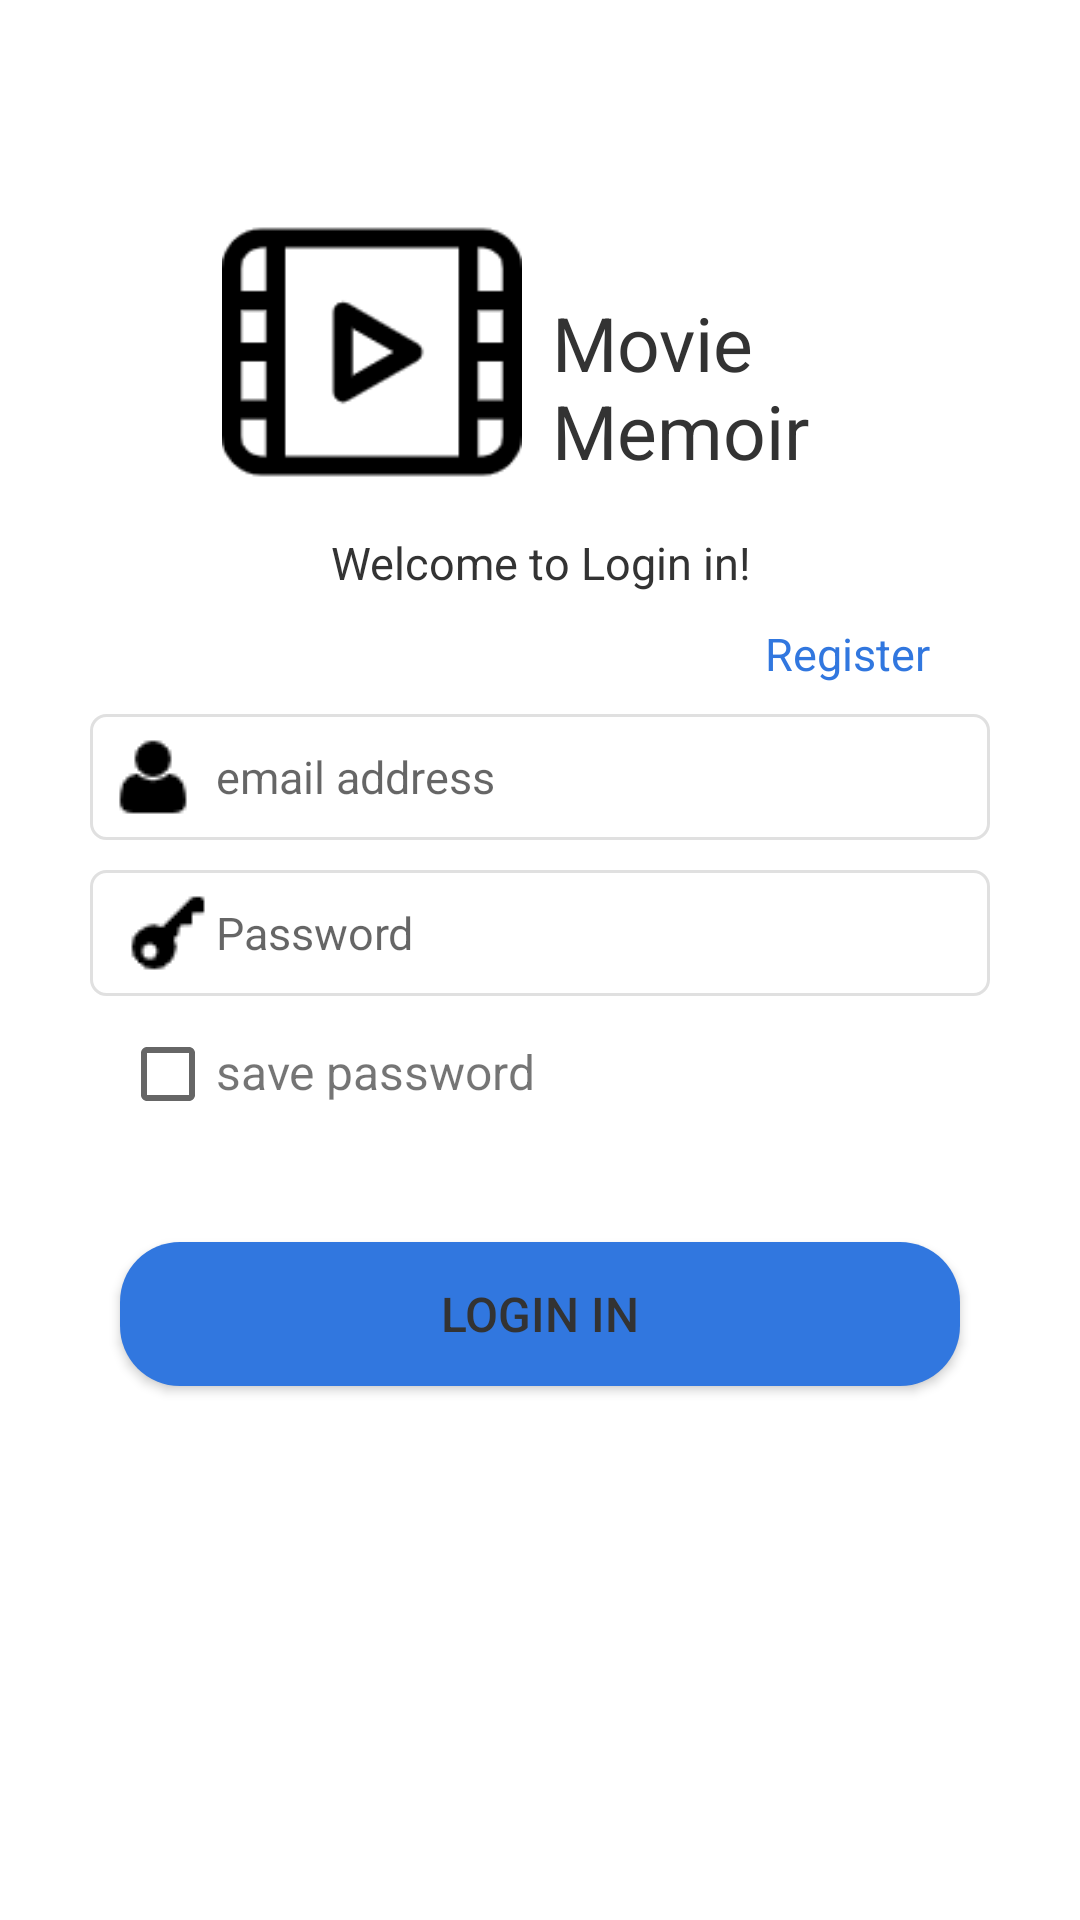

Android layout source for this screen:
<!-- AndroidManifest.xml: application theme AppTheme -->
<!-- res/layout/activity_main.xml -->
<?xml version="1.0" encoding="utf-8"?>
<LinearLayout xmlns:android="http://schemas.android.com/apk/res/android"
    android:layout_width="match_parent"
    android:layout_height="match_parent"
    android:orientation="vertical"
    android:background="@color/colorLogin">

    <LinearLayout
        android:layout_width="match_parent"
        android:layout_height="0dp"
        android:layout_weight="10">
    </LinearLayout>


    <LinearLayout
        android:layout_width="match_parent"
        android:layout_height="wrap_content"
        android:orientation="horizontal">

        <TextView
            android:layout_width="0dp"
            android:layout_height="wrap_content"
            android:layout_weight="20"
            />
        <ImageView
            android:layout_width="100dp"
            android:layout_height="100dp"
            android:text="@string/movie_memoir"
            android:background="@drawable/icon"
            />
        <TextView
            android:paddingLeft="@dimen/big"
            android:paddingTop="@dimen/xiaodahao"
            android:layout_width="0dp"
            android:layout_height="wrap_content"
            android:text="@string/movie_memoir"
            android:layout_weight="40"
            android:textColor="@color/colorBlack"
            android:textSize="25sp" />
        <TextView
            android:layout_width="0dp"
            android:layout_height="wrap_content"
            android:layout_weight="10"
            />
    </LinearLayout>
    <LinearLayout
        android:layout_width="match_parent"
        android:layout_height="0dp"
        android:layout_weight="60"
        android:orientation="vertical">

        <TextView
            android:padding="@dimen/big"
            android:layout_width="match_parent"
            android:layout_height="wrap_content"
            android:text="@string/welcome_to_login_in"
            android:textColor="@color/colorBlack"
            android:textSize="15sp"
            android:gravity="center_horizontal"/>
        <TextView
            android:id="@+id/login_register"
            android:layout_marginRight="50dp"
            android:layout_width="wrap_content"
            android:layout_height="wrap_content"
            android:text="@string/register"
            android:textColor="@color/colorPrimaryDark"
            android:textSize="15sp"
            android:layout_gravity="right"/>

        <EditText
            android:id="@+id/login_email"
            android:layout_marginLeft="@dimen/xiaodahao"
            android:layout_marginRight="@dimen/xiaodahao"
            android:layout_marginTop="@dimen/big"
            android:layout_width="match_parent"
            android:layout_height="wrap_content"
            android:hint="@string/email_address"
            android:inputType="textEmailAddress"
            android:textColor="@color/colorBlack"
            android:textSize="15sp"
            android:textCursorDrawable="@drawable/cusor_color"
            android:background="@drawable/bg_username"
            android:drawablePadding="@dimen/little"
            android:drawableLeft="@drawable/user_icon"
            android:paddingLeft="@dimen/little"
            />

        <LinearLayout
            android:layout_width="match_parent"
            android:layout_height="wrap_content"
            android:layout_marginLeft="@dimen/xiaodahao"
            android:layout_marginTop="@dimen/big"
            android:layout_marginRight="@dimen/xiaodahao"
            android:background="@drawable/bg_username"
            android:orientation="horizontal">

            <EditText
                android:id="@+id/login_password"
                android:layout_width="0dp"
                android:layout_height="wrap_content"
                android:layout_weight="90"
                android:background="@null"
                android:drawableLeft="@drawable/key_icon"
                android:hint="@string/password"
                android:inputType="textPassword"
                android:paddingLeft="@dimen/big"
                android:textColor="@color/colorBlack"
                android:textCursorDrawable="@drawable/cusor_color"
                android:textSize="15sp" />

            <ImageView
                android:id="@+id/login_eye"
                android:layout_width="wrap_content"
                android:layout_height="wrap_content"
                android:layout_gravity="center_vertical"
                android:layout_weight="10" />
        </LinearLayout>

        <LinearLayout
            android:layout_width="match_parent"
            android:layout_height="wrap_content"
            android:layout_marginTop="@dimen/big"
            android:layout_marginLeft="@dimen/chaodahao"
            android:layout_marginRight="@dimen/dahao">

            <CheckBox
                android:id="@+id/login_remember"
                android:layout_width="wrap_content"
                android:layout_height="wrap_content"
                />

            <TextView
                android:layout_width="wrap_content"
                android:layout_height="wrap_content"
                android:text="@string/save_password"
                android:textSize="16sp" />
        </LinearLayout>
        <Button
            android:id="@+id/login_btn"
            android:layout_margin="@dimen/chaodahao"
            android:layout_width="match_parent"
            android:layout_height="wrap_content"
            android:text="@string/login_in"
            android:textSize="16sp"
            android:textColor="@color/colorBlack"
            android:layout_marginLeft="@dimen/dahao"
            android:layout_marginRight="@dimen/dahao"
            android:layout_gravity="center"
            android:background="@drawable/bg_login"
            />


    </LinearLayout>
    <LinearLayout
        android:layout_width="match_parent"
        android:layout_height="0dp"
        android:layout_weight="10">
        <TextView
            android:id="@+id/result"
            android:layout_width="wrap_content"
            android:layout_height="wrap_content"
            android:textSize="14sp"/>
    </LinearLayout>

</LinearLayout>
<!-- resources referenced by this layout -->
<resources>
  <color name="colorBlack">#333333</color>
  <color name="colorLogin">#FFFFFF</color>
  <color name="colorPrimaryDark">#3177DF</color>
  <dimen name="big">10dp</dimen>
  <dimen name="chaodahao">40dp</dimen>
  <dimen name="dahao">20dp</dimen>
  <dimen name="little">5dp</dimen>
  <dimen name="xiaodahao">30dp</dimen>
  <!-- drawable bg_login (drawable) -->
  <?xml version="1.0" encoding="utf-8"?>
  <selector xmlns:android="http://schemas.android.com/apk/res/android">
      <item android:state_pressed="false">
          <shape android:shape="rectangle">
              <solid android:color="@color/colorPrimaryDark"/>
              <corners android:radius="@dimen/dahao"/>
          </shape>
      </item>
  
      <item android:state_pressed="true">
          <shape android:shape="rectangle">
              <solid android:color="@color/colorBlue"/>
              <corners android:radius="@dimen/dahao"/>
          </shape>
      </item>
  
  </selector>
  <!-- drawable bg_username (drawable) -->
  <?xml version="1.0" encoding="utf-8"?>
  <shape xmlns:android="http://schemas.android.com/apk/res/android" android:shape="rectangle">
      <solid android:color="#ffffff" />
      <stroke
          android:width="1dp"
          android:color="#E0E0E0"/>
  
      <corners
          android:radius="5dp"/>
      <padding android:top="@dimen/little"
          android:bottom="@dimen/little"/>
  </shape>
  <!-- drawable cusor_color (drawable) -->
  <?xml version="1.0" encoding="utf-8"?>
  <shape xmlns:android="http://schemas.android.com/apk/res/android">
      <size android:width="1dp" />
  
      <solid android:color="#000E22" />
  
  </shape>
  <!-- drawable icon: png bitmap (drawable, 2432 bytes) -->
  <!-- drawable key_icon: png bitmap (drawable, 482 bytes) -->
  <!-- drawable user_icon: png bitmap (drawable, 440 bytes) -->
  <string name="email_address">email address</string>
  <string name="login_in">Login in</string>
  <string name="movie_memoir">Movie Memoir</string>
  <string name="password">Password</string>
  <string name="register">Register</string>
  <string name="save_password">save password</string>
  <string name="welcome_to_login_in">Welcome to Login in!</string>
  <style name="AppTheme" parent="Theme.AppCompat.Light.DarkActionBar">
          
          <item name="colorPrimary">@color/colorPrimary</item>
          <item name="colorPrimaryDark">@color/colorPrimaryDark</item>
          <item name="colorAccent">@color/colorAccent</item>
      </style>
  <color name="colorBlue">#0000FF</color>
  <color name="colorPrimary">#3F80E2</color>
  <color name="colorAccent">#89B1ED</color>
</resources>
